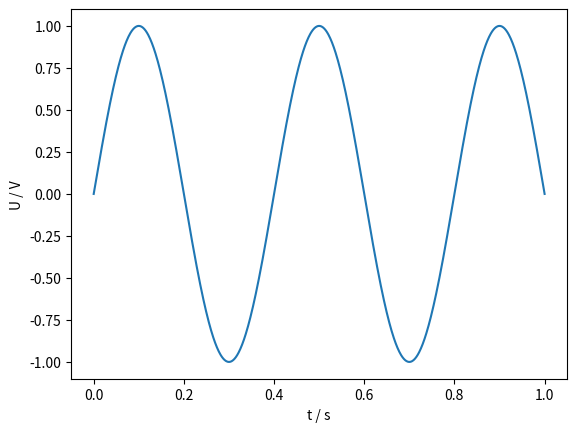

Generate this figure with matplotlib: (Note: this script raises an exception after producing the figure.)
import matplotlib.pyplot as plt
import numpy as np

t = np.linspace(0, 1, 1000)

U = np.sin(5 * np.pi * t)

plt.plot(t, U)
plt.xlabel('t / s')
plt.ylabel('U / V')
plt.savefig('build/plot.pdf')
